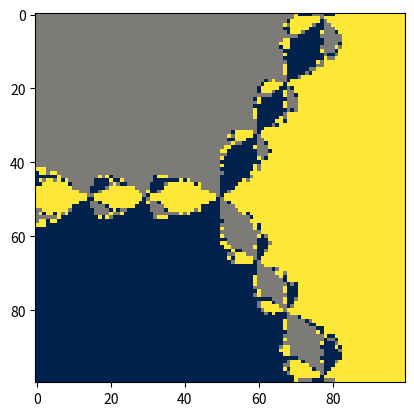

Reproduce this figure in Python. (Note: this script raises an exception after producing the figure.)
import numpy as np
import matplotlib.pyplot as plt
import random 
import math

def f1(x):
    #fx1 = x[0]**2 + x[1]**2 - 1
    #fx2 = x[0]*x[1] - 1/4
    return np.array([x[0]**2 + x[1]**2 - 1, x[0]*x[1] - 1/4])
#roots are sign(sqrt(0.5+sqrt(3)/4))



def Df1 (x):
#    Df1x = 2*x[0]
 #   Df1y = 2*x[1]
  #  Df2x = x[1]
   # Df2y = x[0]
    return np.array([[2*x[0], 2*x[1]],[x[1], x[0]] ])

def f2(x):
  #  xx = x[0]**2 - x[1] - 2
  #  yy = x[0] * x[1] + 1
    return np.array([x[0]**2 - x[1] - 2, x[0] * x[1] + 1])
def Df2(x):
 #   Dx0 = 2*x[0]
 #   Dx1 = x[1]
 #   Dy0 = -1
 #   Dy1 = x[0]
    return np.array([[2*x[0], x[1]], [-1, x[0]]])

def f3(x):
#   xx = x[0] / 2 * np.sin(np.pi * x[0]) - x[1]
#   yy = x[1] ** 2 - x[0] + 1
    return np.array([x[0] / 2 * np.sin(np.pi * x[0]) - x[1], x[1] ** 2 - x[0] + 1])
def Df3(x):
 #   Dx0 = 
  #  Dx1 = -1
#    Dy0 = -1
#    Dy1 = 2*x[1]
    return np.array([[0.5 * np.sin(np.pi * x[0] / 2) + 0.25 * x[0] * np.pi * np.cos(np.pi * x[0] / 2), -1],[-1, 2*x[1]]])


def f4 (x):
    return (x**2 - 4) * (x**2 - 1)

#minima of f4 are sqrt(2.5),so m1,m2 = -1.58, 1.58
#maximum is 0
#roots are -2 -1 1 2

def Df4(x):
    return 4*x**3-10*x

def f5(x, j_d):
    z = x[0] + x[1] * 1j 
    f = z**j_d - 1
    return np.array([f.real, f.imag])

def zj(j_d): ##root of f5j
    z = np.zeros((j_d, 2))
    for k in range (1, j_d+1):
        theta = 2 * np.pi * k / j_d
        zk = np.array([np.cos(theta), np.sin(theta)]) #Careful! Because np.pi is not exactly pi, there are some numerical errors that might become relevant
        z[k-1] = zk
    return z

def Df5(x, j_d):
    #a = x[0]
    #b = x[1]
    z = x[0] + x[1] * 1j
    df_da = j_d * z**(j_d-1)
    df_db = j_d * z**(j_d-1) * 1j
    
    return np.array([[df_da.real, df_db.real], [df_da.imag, df_db.imag]])

## TBD: partial derivative of gj
    #We need to first analyze how this works.
    #Ok now I know. Thx...
## TBD: Jacobian matrix of f5,j
    

def error (x1, x0):
    return np.linalg.norm(x1-x0, ord=2)

def error_1D (x1,x0):
    return np.abs(x1 - x0)

def error_C(x, zj):
    error_list = []
    for zk in zj:
        error = np.linalg.norm(x-zk, ord=2)
        error_list.append(error)
    error_min = min (error_list)
    return error_min

## to do for fun.. (?) do a function that is a map -> so Df can be a function applicable to all functions from f1-f3
## right now newton works fine
## in place how? One possiblity is to save the old value in temp but u still need the origianl x to input it in Df tho


def newton_old_insecure (x0, f, Df, tol, itmax, x = []):
    x = []
    x.append(x0)
    x_new  = x[0] - np.linalg.inv(Df(x[0])).dot(f(x[0]))
    x.append(x_new)
    itmax = 0
    while error(x[itmax+1], x[itmax]) > tol * np.linalg.norm(x[itmax], ord=2):
        x_new  = x[itmax+1] - np.linalg.inv(Df(x[itmax+1])).dot(f(x[itmax+1]))
        x.append(x_new)
        itmax += 1
    return x[itmax], itmax

def newton (x0, f, Df, tol, itmax, x = []): #this one is used
    Singular_Count = 0 #if too many singular matrices, return error
    x = []
    x.append(x0)
    print(f(x0))
    print(Df(x0))
    try:
        x_new  = x[0] - np.linalg.inv(Df(x[0])).dot(f(x[0]))
    except np.linalg.LinAlgError: # be x a vector of real numbers
        epsilonJacobian = 0.01

        print("Jacobian is singular. x gets a slight offset")
        for i in range(len(x[0])):
            x[0][i] = x[0][i] + i * 0.01
            print(x[0][i])
        print(x[0])
        x_new  = x[0] - np.linalg.inv(Df(x[0])).dot(f(x[0]))
    x.append(x_new)
    itmax = 0
    while error(x[itmax+1], x[itmax]) > tol * np.linalg.norm(x[itmax], ord=2):
        try:
            x_new  = x[itmax+1] - np.linalg.inv(Df(x[itmax+1])).dot(f(x[itmax+1]))
        except np.linalg.LinAlgError: # be x a vector of real numbers
            Singular_Count += 1
            epsilonJacobian = 0.01
            print("Jacobian is singular. x gets an offset")
            if Singular_Count > 7:
                print("Newton iteration might be stuck in a loop. The Jacobian is regularly singular")
                return x, itmax
            for i in range(len(x[0])):
                x[itmax + 1][i] = x[itmax + 1][i] + i
                print(x[itmax + 1][i])
            print(x[itmax + 1])
            x_new  = x[itmax + 1] - np.linalg.inv(Df(x[itmax + 1])).dot(f(x[itmax + 1]))
        x.append(x_new)
        itmax += 1
    return x, itmax


def newton_C (x0, j, f, Df, tol, itmax, x = []):
    x = []
    x.append(x0)
    try:
        x_new  = x[0] - np.linalg.inv(Df(x[0], j)).dot(f(x[0], j))
    except :
        x_new = [math.nan, math.nan]
        x.append(x_new)
        return x, itmax
    x.append(x_new)
    itmax = 0

    ## idea ## find out each time which element of zj is closest to the current x[itmax] using min {}
    while error_C(x[itmax], zj(j)) >= tol: ## to be worked on. The condition here is different and has sth to do with zj
        try:
            x_new  = x[itmax+1] - np.linalg.inv(Df(x[itmax+1], j)).dot(f(x[itmax+1],j))
        except :
            x_new = [math.nan, math.nan]
            x.append(x_new)
            itmax += 1
            return x, itmax
        x.append(x_new)
        itmax += 1
    
    return x[itmax], itmax

## to be implemented to just be in newton()
def newton_1D(x0, f, Df, tol, it_max, x=[]):
    x = []
    x.append(x0)
    x_new = x[0] - f(x[0]) / Df(x[0])
    x.append(x_new)
    itmax = 0
    while error_1D(x[itmax+1], x[itmax]) > tol * abs(x[itmax]):
        x_new = x[itmax+1] - f(x[itmax+1]) / Df(x[itmax+1])
        x.append(x_new)
        itmax += 1
    
    return x[itmax], itmax

## to do for fun.. (?) do a function that is a map -> so Df can be a function applicable to all functions from f1-f3
## right now newton works fine

##############fun by dino

def log_transform(l):
    return (2**(l+1)) / (2**l + 1) - 1
def simple_transform(l):  #faster to compute
    return l / (abs(l) + 1)
def plot_R2(x_it, fx): # be x_it domain, and fx image
    stepbystep = False

    fig = plt.figure()
    ax = fig.add_subplot(111, projection = '3d')
    for i in range(len(x_it)):
        #coord = [x_it[i][0], x_it[i][1], fx[i][0]]
    #print(coord)
     #   print(fx[i][1])
     #   print("Color (normalized)")
        color__ = simple_transform(fx[i][1]) 
      #  print(color__)
        if stepbystep:
            while (input() == None): #step by step iteration
                pass
        if color__ >= 0:
            ax.scatter(x_it[i][0], x_it[i][1], fx[i][0], c = [(1-color__, 1, 1)], edgecolors = (0,0,0))
        else: 
            ax.scatter(x_it[i][0], x_it[i][1], fx[i][0], c = [(1, 1-abs(color__), 1)], edgecolors= (0, 0, 0))
        fig.show() 
    fig.show()
    s = None
    while (input("Press to continue") == None):
        pass


def wrapper(fn, Dfn, starting_point = np.array([1,1])):
    itmax = 2
    x1, itmax = newton(starting_point, fn, Dfn, 0.0000000000001, itmax)
    print (x1)
    print (itmax)
    fx1 = []
    for i in x1:
        fx1.append(f1(i))
    plot_R2(x1, fx1)    	    




def main():
    ## partially a.) ##
    ## TBD !! ##
    '''
    x1_0 = np.array ([1,2])
    wrapper(f1, Df1, x1_0)

    x2_0 = np.array([1, -3])
    wrapper(f2, Df2, x2_0)
    
    x3_0 = np.array([1, -2])
    wrapper(f3, Df3, x3_0)


    ## b.) ##
    ## generate 1000 in [-2.5, 2.5]
    n4 = 10000
    x4_0 = np.linspace(-2.5, 2.5, n4)
    x4 = np.zeros_like(x4_0)
    it4 = np.zeros_like(x4_0)
    for i in range (0,n4):
        x4[i], it4[i] = newton_1D(x4_0[i], f4, Df4, 0.00000001, it4[i])
    
    print(x4)
    print (it4)

    plt.plot(x4_0, it4, 'b.', label='x0 from [-2.5,2.5]', markersize=2)
    #[-2.5,-2] converges to -2: black
    plt.plot(x4_0[(x4_0 >= -2.5) & (x4_0 <= -2)], it4[(x4_0 >= -2.5) & (x4_0 <= -2)], 'k.', label='x0 from [-2.5,-2]', markersize=2)
    #[-1.1, -0.9] converges to -1: red
    plt.plot(x4_0[(x4_0 >= -1.1) & (x4_0 <= -0.9)], it4[(x4_0 >= -1.1) & (x4_0 <= -0.9)], 'r.', label='x0 from [-1.1, -0.9]', markersize=2)
    #[0.9, 1.1] converges to -1: green
    plt.plot(x4_0[(x4_0 >= 0.9) & (x4_0 <= 1.1)], it4[(x4_0 >= 0.9) & (x4_0 <= 1.1)], 'g.', label='x0 from [0.9, 1.1]', markersize=2)
    #[2,2.5] converges to 2: yellow
    plt.plot(x4_0[(x4_0 >= 2) & (x4_0 <= 2.5)], it4[(x4_0 >= 2) & (x4_0 <= 2.5)], 'y.', label='x0 from [2,2.5]', markersize=2)
    plt.xlabel('x0')
    plt.ylabel('iterations')
    plt.title('Newton Iterations')
    plt.legend()
    plt.show()
    
    '''
    js = np.arange(3, 8)
    numpoints = [20, 50, 100, 500, 1000, 2000, 10000]

    for num_points in numpoints:
        for j in js:
            min_re = -2
            max_re = 2
            min_im = -2
            max_im = 2

            name = str(j) + '_' + str(num_points) + '.png'

            # Create the grid of points
            x = np.linspace(min_re, max_re, num_points)
            y = np.linspace(min_im, max_im, num_points)
            X, Y = np.meshgrid(x, y)
        #alot is not necessary here and was part of a previous code design
            x5_0 = np.vstack([X.flatten(), Y.flatten()]).T
            x5 = np.zeros_like(x5_0)
            it5 = np.zeros_like(x5_0)
            fractal_map = np.zeros((num_points, num_points))
            roots = zj(j)
            for i in range (0, num_points):
                for k in range (0, num_points):
                    comp = np.array([0,0])
                    comp, it5[i] = newton_C(np.array([x[k], y[i]]), j, f5, Df5, 0.00001, it5[i])
        #          print (comp)         
                    for l in range(0, len(roots), 1):
                        if error(roots[l], comp) / np.linalg.norm(roots[l], ord = 2) < 0.01:
                            fractal_map[i][k] = l + 1
            print(fractal_map)
            plt.imshow(fractal_map, cmap = 'cividis')
            plt.savefig(name)
            plt.show(block=False)
            print (zj(j))

    
main()

